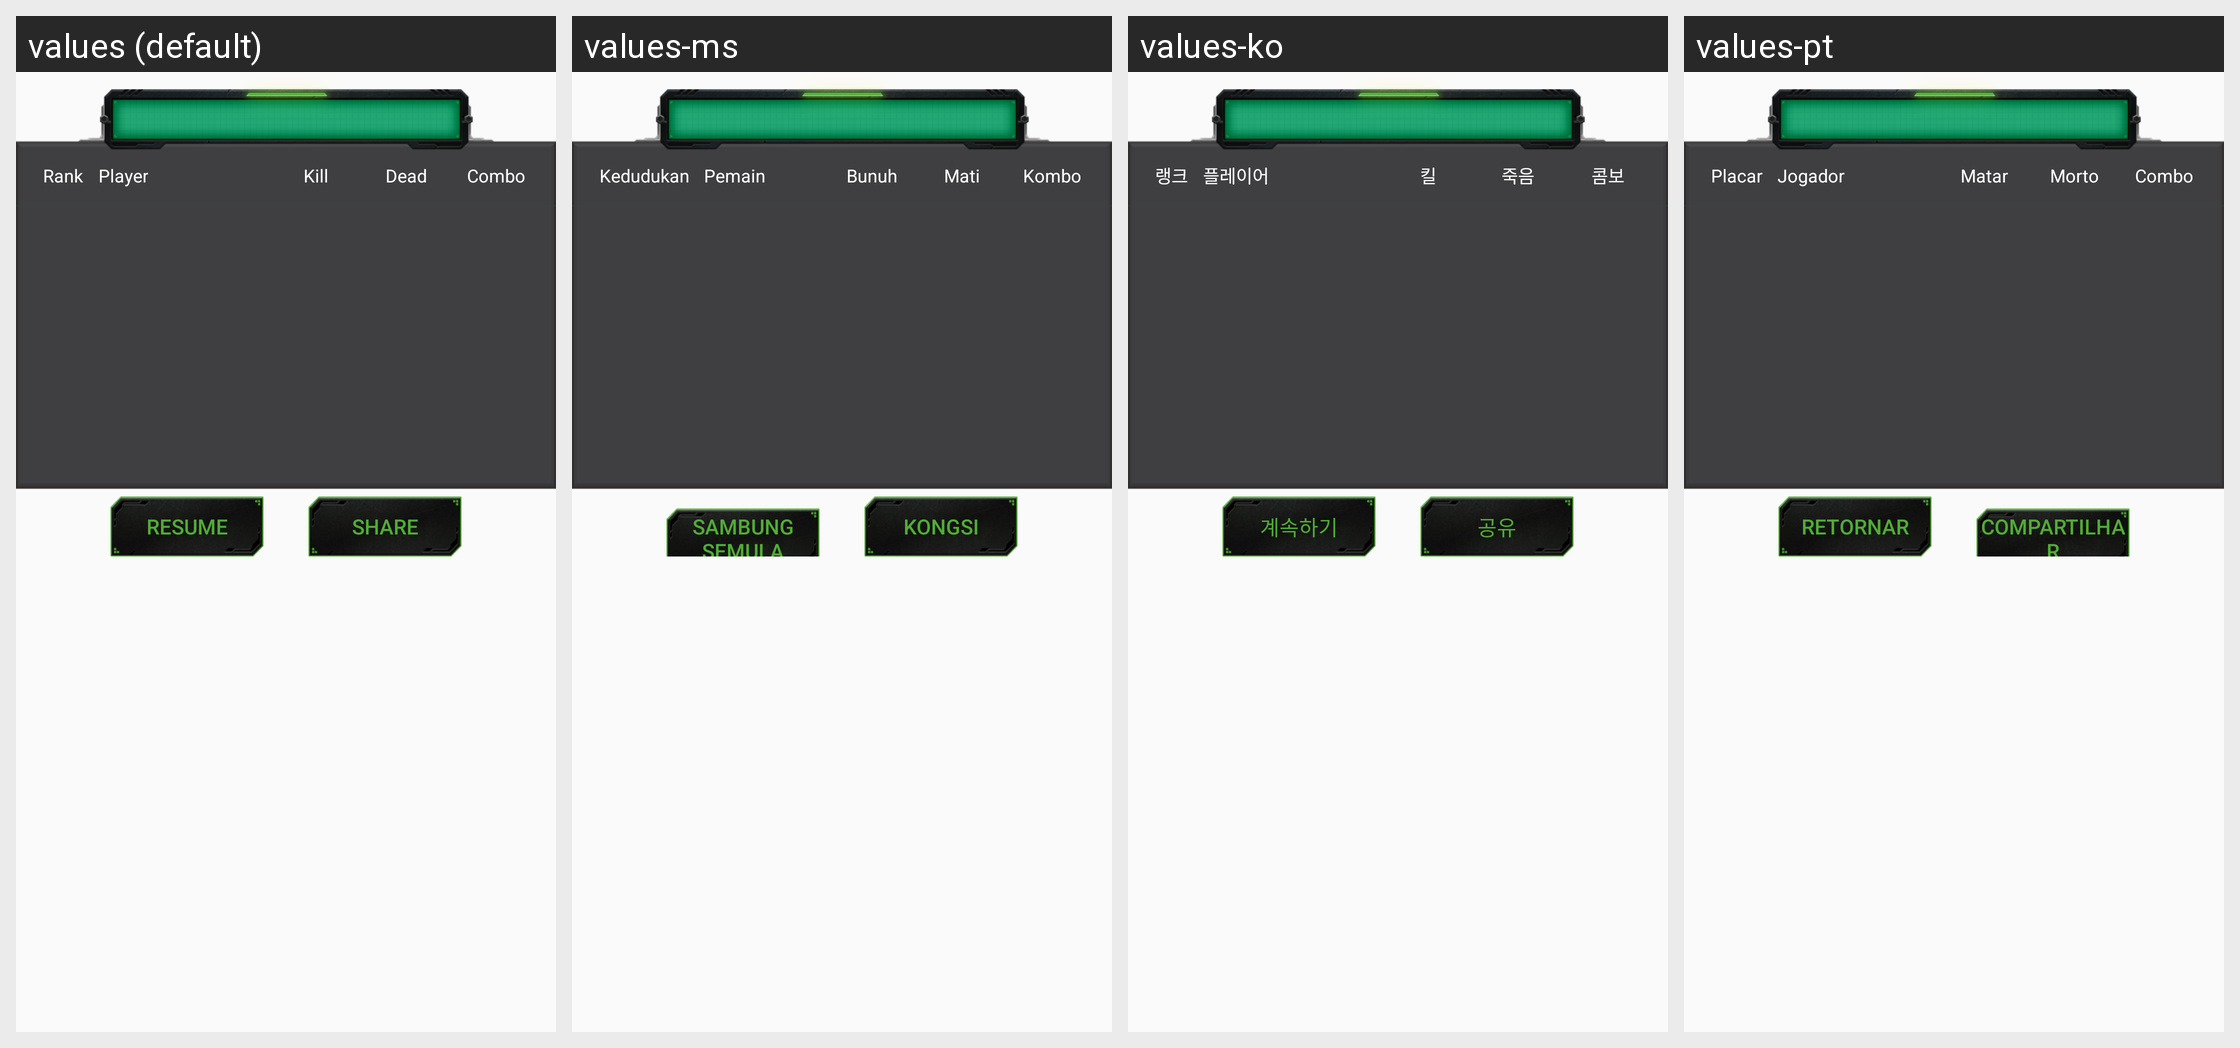

The same Android screen rendered under several of its app's locales, left to right. List the strings drawn on it with the default value and each locale's translation.
Android screen res/layout/war_vgame_result.xml rendered under 4 locales, left to right: values (default), values-ms, values-ko, values-pt. Device: Nexus 5 (rendered at 1080×1920; each locale shown at half size, 540×960, under a caption strip naming it); theme AppTheme.
Other locales in the repository, not shown: values-af, values-ar, values-bg, values-bn, values-ca, values-cs, values-da, values-de, values-el, values-en, values-en-rGB, values-es, values-fa, values-fi, values-fr, values-gu, values-hi, values-hr, values-hu, values-in, values-it, values-iw, values-ja, values-kn, values-mr, values-nb, values-nl, values-pa, values-pl, values-pt-rPT, values-ro, values-ru, values-sk, values-sr, values-sv, values-sw, values-ta, values-th, values-tl, values-tr, values-uk, values-ur, values-vi, values-zh, values-zh-rCN, values-zh-rHK, values-zh-rTW.
Strings drawn on this screen, with the default value and each locale's value (text and hints the layout hard-codes, and strings that could not be matched under every locale, appear in the picture but are not listed):

game_vocation_rank
  values: Rank
  values-ms: Kedudukan
  values-ko: 랭크
  values-pt: Placar

game_vocation_player
  values: Player
  values-ms: Pemain
  values-ko: 플레이어
  values-pt: Jogador

game_vocation_combo
  values: Combo
  values-ms: Kombo
  values-ko: 콤보
  values-pt: Combo

game_vocation_dead
  values: Dead
  values-ms: Mati
  values-ko: 죽음
  values-pt: Morto

game_vocation_kill
  values: Kill
  values-ms: Bunuh
  values-ko: 킬
  values-pt: Matar

game_vocation_resume
  values: Resume
  values-ms: Sambung semula
  values-ko: 계속하기
  values-pt: Retornar

game_vocation_share
  values: Share
  values-ms: Kongsi
  values-ko: 공유
  values-pt: Compartilhar
